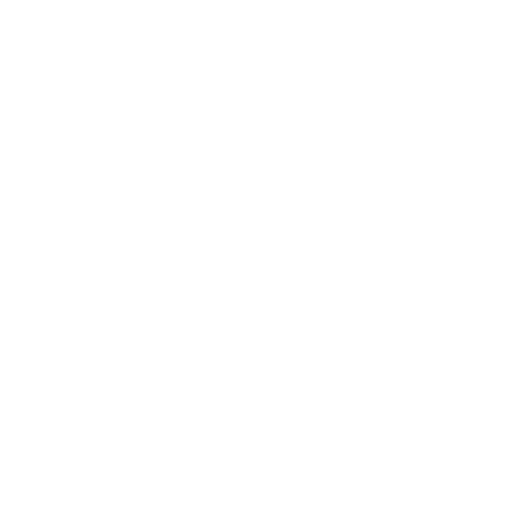
t = 0.00 s
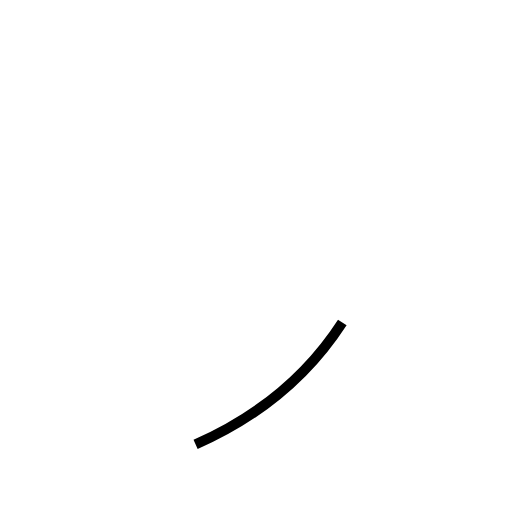
t = 0.57 s
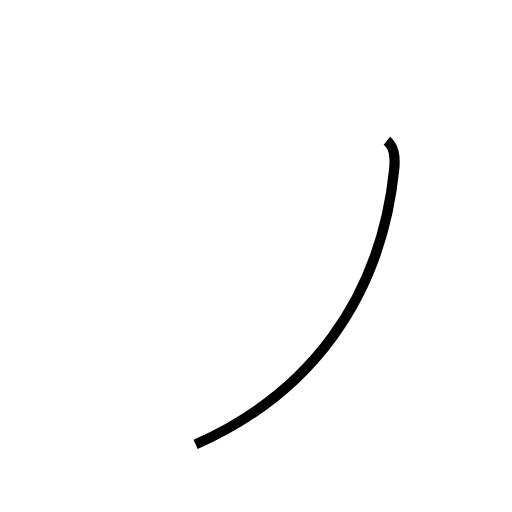
t = 1.14 s
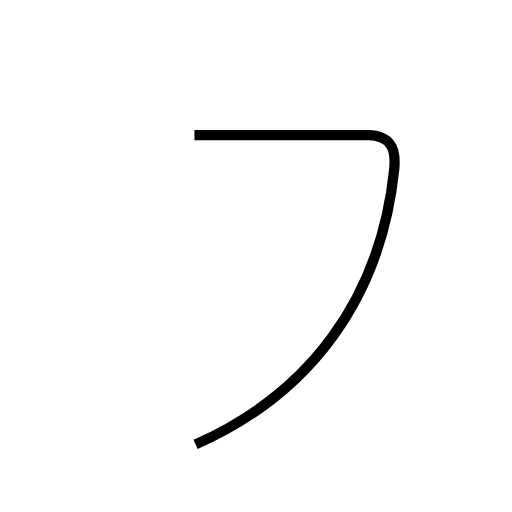
t = 1.70 s
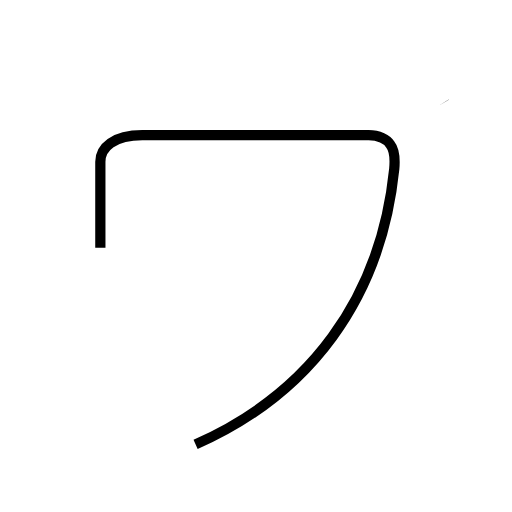
t = 2.27 s
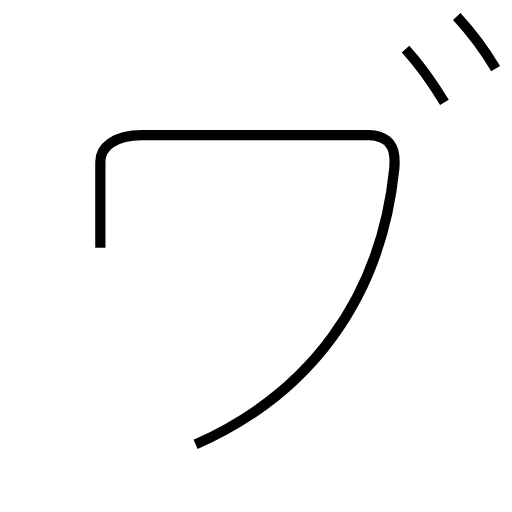
t = 2.65 s

The animated SVG that drew these frames (rendered in a browser with its animation timeline set to each time). Animation: 3 SMIL elements (animate=3); one cycle of 2.65 s.

<?xml version='1.0' encoding='utf-8'?>
<svg viewBox="0.0 -6.0 50.0 50.0" version="1.1" xmlns="http://www.w3.org/2000/svg"><rect x="-1000" y="-1000" width="2000" height="2000" stroke="white" fill="white" /><g style="fill:none;stroke:#000000;stroke-width:1"><path d="M 19.1 -0.6 C 30.2 -5.5 37.2 -14.8 38.5 -27.5 C 38.6 -28.6 38.5 -29.4 38.1 -29.9 C 37.8 -30.4 37.0 -30.8 36.0 -30.8 L 13.9 -30.8 C 11.1 -30.8 9.8 -29.6 9.8 -28.2 L 9.8 -19.8 " transform="translate(0.0 38.0)" stroke-dasharray="75.65272237110028" stroke-dashoffset="75.65272237110028"><animate attributeName="stroke-dashoffset" from="75.65272237110028" to="0" dur="2.2695816711330083s" begin="0s" fill="freeze" /></path><path d="M 43.4 -34.0 C 42.3 -35.8 40.8 -37.9 39.6 -39.2 " transform="translate(0.0 38.0)" stroke-dasharray="6.449179015080788" stroke-dashoffset="6.449179015080788"><animate attributeName="stroke-dashoffset" from="6.449179015080788" to="0" dur="0.19347537045242363s" begin="2.2695816711330083s" fill="freeze" /></path><path d="M 48.4 -37.3 C 47.4 -39.0 45.8 -41.1 44.6 -42.4" transform="translate(0.0 38.0)" stroke-dasharray="6.369944616737418" stroke-dashoffset="6.369944616737418"><animate attributeName="stroke-dashoffset" from="6.369944616737418" to="0" dur="0.19109833850212252s" begin="2.463057041585432s" fill="freeze" /></path></g></svg>
